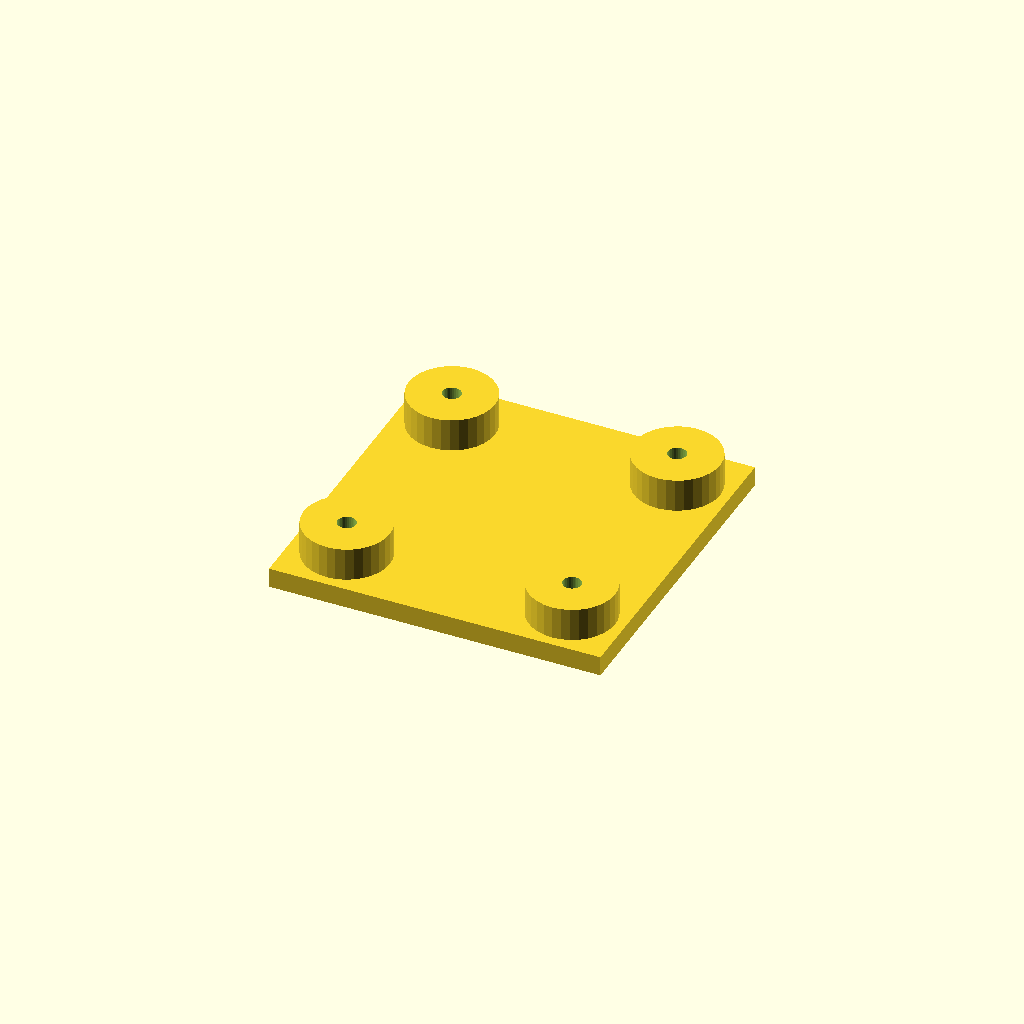
Cell 1: the model at its default parameters.
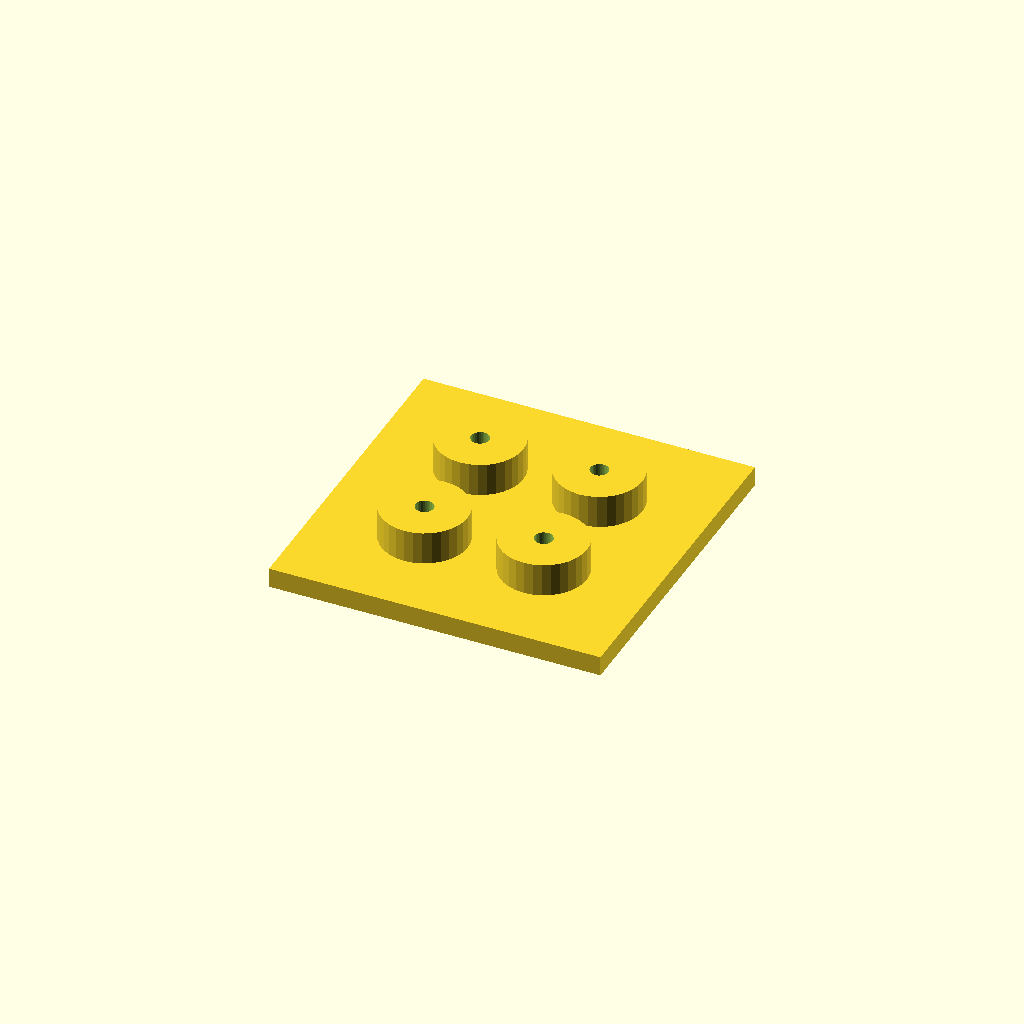
Cell 2 — edge set to 32, the other parameters unchanged.
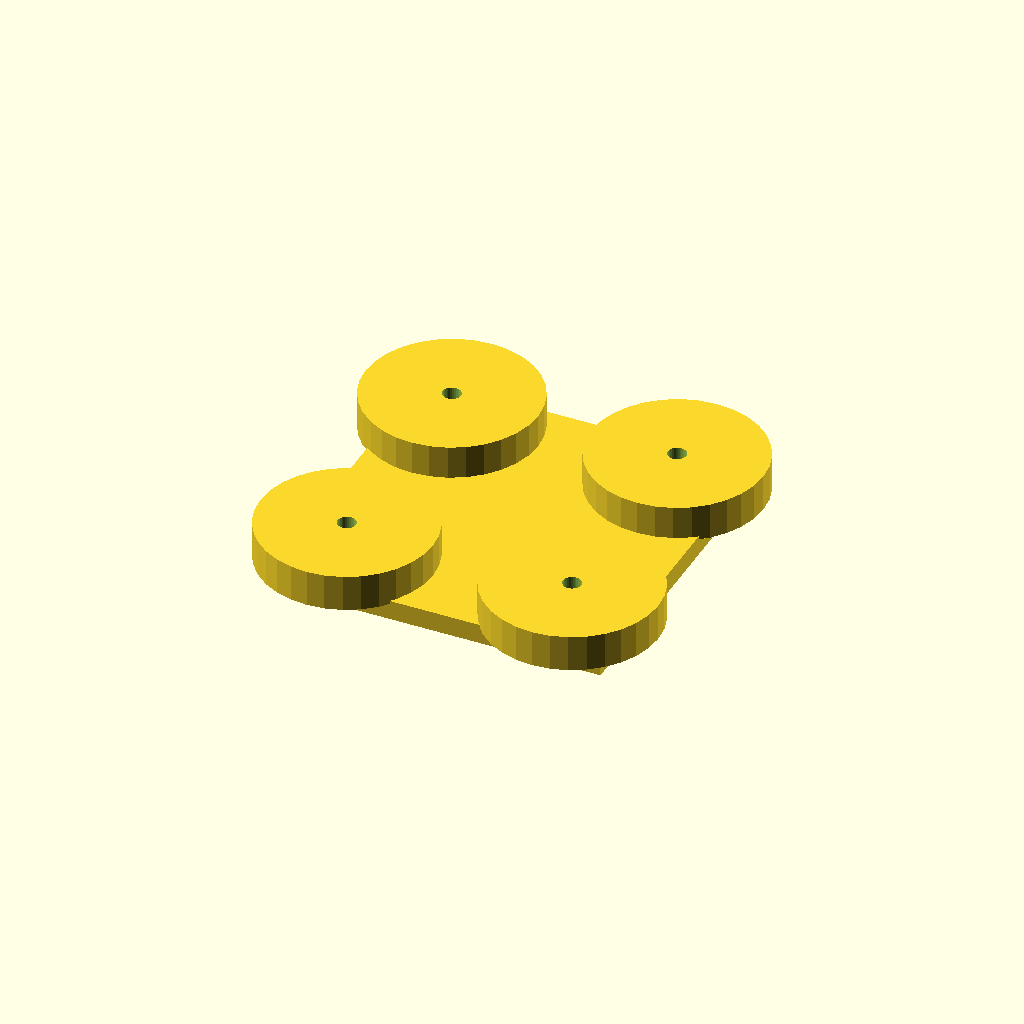
Cell 3: boss_d = 52 (everything else at default).
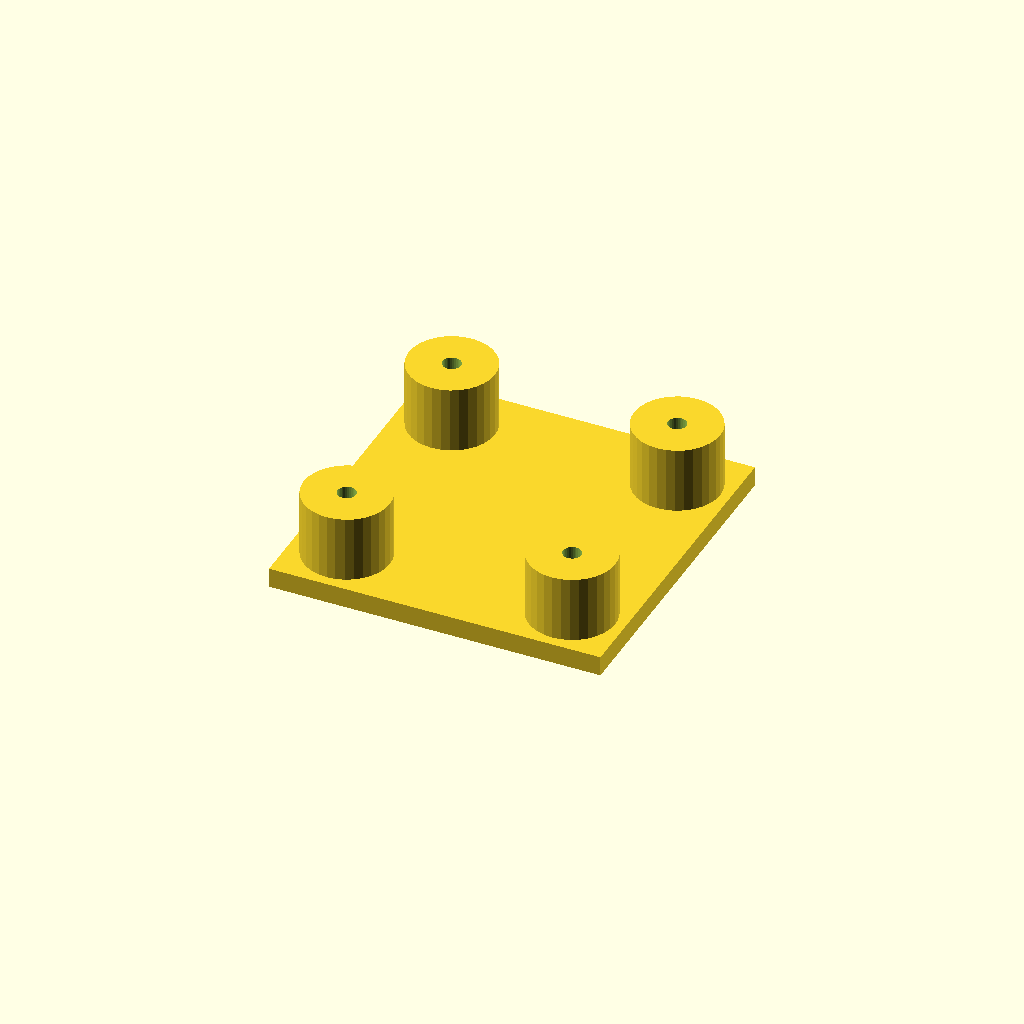
Cell 4: boss_h = 20 (everything else at default).
One fixed orthographic camera (rotation 55°, 0°, 25°; colour scheme Cornfield) for every cell.
Source of the model, optional_data/data/place1/anchorpads/part_0080.scad:
$fn = 32;

// ----------------------------------------------------------------------
// Anchor pads 100 x 100 x 16
// four corner bosses with anchor holes
// ----------------------------------------------------------------------

// --- parameters (mm) ---
plate = [100, 100, 6];  // base plate size (x, y, z)
pads = 4;               // boss count, one per corner
edge = 16;              // boss centre offset from the plate edge
boss_d = 26;            // boss diameter
boss_h = 10;            // boss height above the base plate
hole_d = 5.5;           // hole diameter

// --- derived feature positions (mm) ---
height = plate[2] + boss_h;      // = 16   overall height of the part
corner_x = plate[0] / 2 - edge;  // = 34   boss centre X
corner_y = plate[1] / 2 - edge;  // = 34   boss centre Y
feature_centers = [
  [corner_x, corner_y],
  [-corner_x, corner_y],
  [-corner_x, -corner_y],
  [corner_x, -corner_y]
];   // boss centres, anchor holes are drilled there

// base plate, four bosses standing on it, anchor holes all the way through
difference() {
  union() {
    cube(plate, center = true);
    for (centre = feature_centers)
      translate([centre[0], centre[1], plate[2] / 2 - 1])
        cylinder(d = boss_d, h = boss_h + 1);
  }
  for (centre = feature_centers)
    translate([centre[0], centre[1], -height])
      cylinder(d = hole_d, h = 2 * height + 2);  // through boss and plate
}
Customizer parameters (derived from the source; name, type, default, range or options):
plate: vector, default [100, 100, 6]
pads: number, default 4
edge: number, default 16
boss_d: number, default 26
boss_h: number, default 10
hole_d: number, default 5.5
